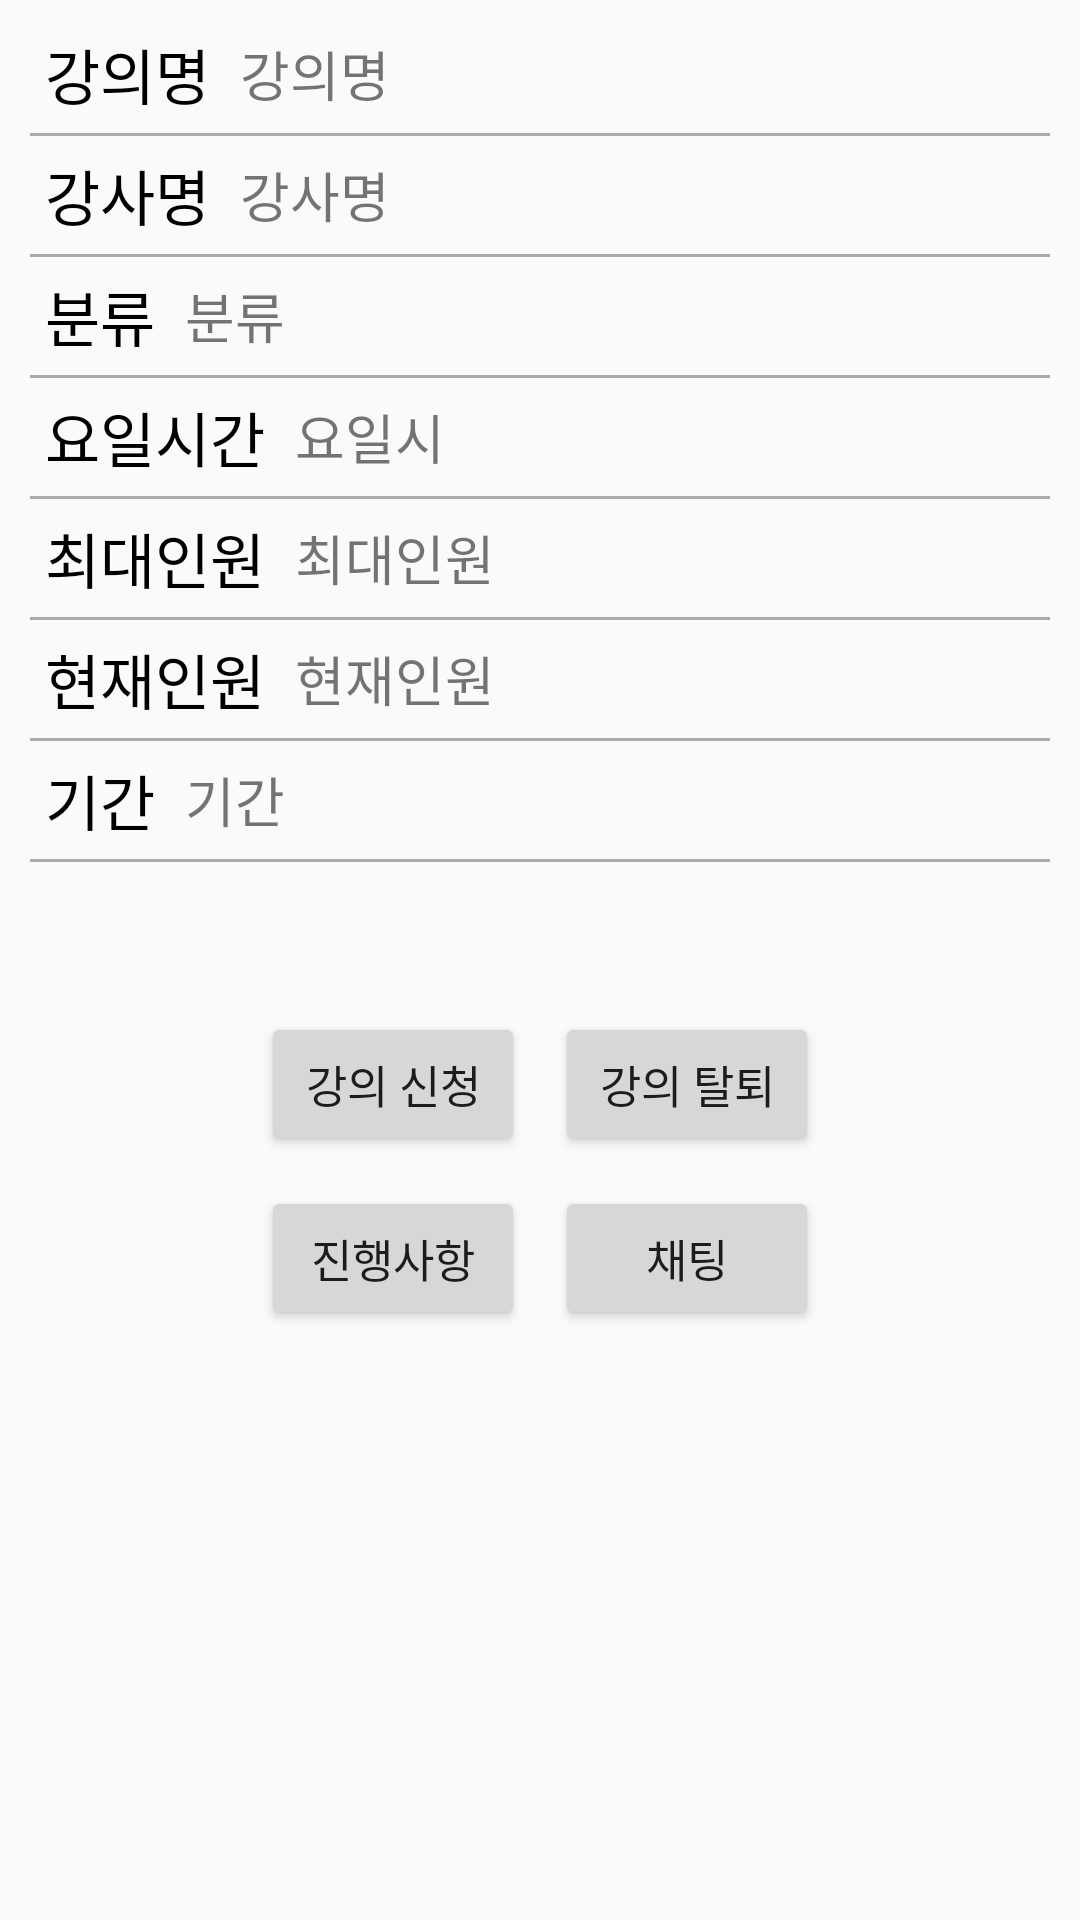

Write the Android layout XML for this screen, with the resource values it uses.
<!-- AndroidManifest.xml: activity theme NoActionBar -->
<!-- res/layout/activity_lecuture_info.xml -->
<?xml version="1.0" encoding="utf-8"?>
<android.support.constraint.ConstraintLayout xmlns:android="http://schemas.android.com/apk/res/android"
    xmlns:app="http://schemas.android.com/apk/res-auto"
    xmlns:tools="http://schemas.android.com/tools"
    android:layout_width="match_parent"
    android:layout_height="match_parent"
    android:orientation="vertical"
    tools:context=".activity.LecutureInfoActivity">


    <LinearLayout
        android:id="@+id/lecutureContentLayout"
        android:layout_width="match_parent"
        android:layout_height="wrap_content"
        android:orientation="vertical"
        android:padding="10dp"
        app:layout_constraintTop_toTopOf="parent">

        <LinearLayout
            android:layout_width="match_parent"
            android:layout_height="wrap_content"
            android:layout_marginLeft="5dp">

            <TextView
                android:layout_width="wrap_content"
                android:layout_height="wrap_content"
                android:text="강의명"
                android:textColor="@android:color/black"
                android:textSize="20sp" />

            <TextView
                android:id="@+id/lecutureName"
                android:layout_width="wrap_content"
                android:layout_height="match_parent"
                android:layout_marginLeft="10dp"
                android:gravity="center"
                android:text="강의명"
                android:textSize="18sp" />

        </LinearLayout>

        <View
            android:layout_width="match_parent"
            android:layout_height="1dp"
            android:layout_marginBottom="5dp"
            android:layout_marginTop="5dp"
            android:background="@android:color/darker_gray" />

        <LinearLayout
            android:layout_width="wrap_content"
            android:layout_height="wrap_content"
            android:layout_marginLeft="5dp">

            <TextView
                android:layout_width="wrap_content"
                android:layout_height="wrap_content"
                android:text="강사명"
                android:textColor="@android:color/black"
                android:textSize="20sp" />

            <TextView
                android:id="@+id/lecutureName2"
                android:layout_width="wrap_content"
                android:layout_height="match_parent"
                android:layout_marginLeft="10dp"
                android:gravity="center"
                android:text="강사명"
                android:textSize="18sp" />

        </LinearLayout>

        <View
            android:layout_width="match_parent"
            android:layout_height="1dp"
            android:layout_marginBottom="5dp"
            android:layout_marginTop="5dp"
            android:background="@android:color/darker_gray" />

        <LinearLayout
            android:layout_width="wrap_content"
            android:layout_height="wrap_content"
            android:layout_marginLeft="5dp">

            <TextView
                android:layout_width="wrap_content"
                android:layout_height="wrap_content"
                android:text="분류"
                android:textColor="@android:color/black"
                android:textSize="20sp" />

            <TextView
                android:id="@+id/lecutureSort"
                android:layout_width="wrap_content"
                android:layout_height="match_parent"
                android:layout_marginLeft="10dp"
                android:gravity="center"
                android:text="분류"
                android:textSize="18sp" />

        </LinearLayout>

        <View
            android:layout_width="match_parent"
            android:layout_height="1dp"
            android:layout_marginBottom="5dp"
            android:layout_marginTop="5dp"
            android:background="@android:color/darker_gray" />

        <LinearLayout
            android:layout_width="wrap_content"
            android:layout_height="wrap_content"
            android:layout_marginLeft="5dp">

            <TextView
                android:layout_width="wrap_content"
                android:layout_height="wrap_content"
                android:text="요일시간"
                android:textColor="@android:color/black"
                android:textSize="20sp" />

            <TextView
                android:id="@+id/lecutureDate"
                android:layout_width="wrap_content"
                android:layout_height="match_parent"
                android:layout_marginLeft="10dp"
                android:gravity="center"
                android:text="요일시"
                android:textSize="18sp" />

        </LinearLayout>

        <View
            android:layout_width="match_parent"
            android:layout_height="1dp"
            android:layout_marginBottom="5dp"
            android:layout_marginTop="5dp"
            android:background="@android:color/darker_gray" />

        <LinearLayout
            android:layout_width="wrap_content"
            android:layout_height="wrap_content"
            android:layout_marginLeft="5dp">

            <TextView
                android:layout_width="wrap_content"
                android:layout_height="wrap_content"
                android:text="최대인원"
                android:textColor="@android:color/black"
                android:textSize="20sp" />

            <TextView
                android:id="@+id/lecutureMaxStudent"
                android:layout_width="wrap_content"
                android:layout_height="match_parent"
                android:layout_marginLeft="10dp"
                android:gravity="center"
                android:text="최대인원"
                android:textSize="18sp" />


        </LinearLayout>

        <View
            android:layout_width="match_parent"
            android:layout_height="1dp"
            android:layout_marginBottom="5dp"
            android:layout_marginTop="5dp"
            android:background="@android:color/darker_gray" />

        <LinearLayout
            android:layout_width="wrap_content"
            android:layout_height="wrap_content"
            android:layout_marginLeft="5dp">

            <TextView
                android:layout_width="wrap_content"
                android:layout_height="wrap_content"
                android:text="현재인원"
                android:textColor="@android:color/black"
                android:textSize="20sp" />

            <TextView
                android:id="@+id/lecutureCurrentStudent"
                android:layout_width="wrap_content"
                android:layout_height="match_parent"
                android:layout_marginLeft="10dp"
                android:gravity="center"
                android:text="현재인원"
                android:textSize="18sp" />

        </LinearLayout>

        <View
            android:layout_width="match_parent"
            android:layout_height="1dp"
            android:layout_marginBottom="5dp"
            android:layout_marginTop="5dp"
            android:background="@android:color/darker_gray" />

        <LinearLayout
            android:layout_width="wrap_content"
            android:layout_height="wrap_content"
            android:layout_marginLeft="5dp">

            <TextView
                android:layout_width="wrap_content"
                android:layout_height="wrap_content"
                android:text="기간"
                android:textColor="@android:color/black"
                android:textSize="20sp" />

            <TextView
                android:id="@+id/lecuturePeriod"
                android:layout_width="wrap_content"
                android:layout_height="match_parent"
                android:layout_marginLeft="10dp"
                android:gravity="center"
                android:text="기간"
                android:textSize="18sp" />

        </LinearLayout>

        <View
            android:layout_width="match_parent"
            android:layout_height="1dp"
            android:layout_marginBottom="5dp"
            android:layout_marginTop="5dp"
            android:background="@android:color/darker_gray" />

    </LinearLayout>

    <LinearLayout
        android:id="@+id/lecutureButtonLayout"
        android:layout_width="match_parent"
        android:layout_height="wrap_content"
        android:layout_marginTop="30dp"
        android:gravity="center"
        android:orientation="vertical"
        app:layout_constraintTop_toBottomOf="@+id/lecutureContentLayout">

        <LinearLayout
            android:layout_width="match_parent"
            android:layout_height="wrap_content"
            android:gravity="center"
            android:layout_margin="5dp"
            android:orientation="horizontal">


            <Button
                android:id="@+id/infoQA"
                android:layout_width="wrap_content"
                android:layout_height="wrap_content"
                android:text="강의 신청"
                android:textSize="15sp" />

            <Button
                android:id="@+id/infoDel"
                android:layout_width="wrap_content"
                android:layout_height="wrap_content"
                android:text="강의 탈퇴"
                android:layout_marginLeft="10dp"
                android:textSize="15sp" />
        </LinearLayout>

        <LinearLayout
            android:layout_width="match_parent"
            android:layout_height="wrap_content"
            android:gravity="center"
            android:layout_margin="5dp"
            android:orientation="horizontal">

            <Button
                android:id="@+id/infoAttendance"
                android:layout_width="wrap_content"
                android:layout_height="wrap_content"
                android:text="진행사항"
                android:textSize="15sp" />

            <Button
                android:id="@+id/infoChat"
                android:layout_width="wrap_content"
                android:layout_height="wrap_content"
                android:text="채팅"
                android:layout_marginLeft="10dp"
                android:textSize="15sp" />
        </LinearLayout>
    </LinearLayout>

    <android.support.v7.widget.RecyclerView
        android:id="@+id/lecutureRecycler"
        android:layout_width="match_parent"
        android:layout_height="wrap_content"
        app:layout_constraintBottom_toBottomOf="parent">
    </android.support.v7.widget.RecyclerView>
</android.support.constraint.ConstraintLayout>
<!-- resources referenced by this layout -->
<resources>
  <style name="NoActionBar" parent="Base.Theme.AppCompat.Light.DarkActionBar">
          
          <item name="colorPrimary">@color/colorPrimary</item>
          <item name="colorPrimaryDark">@color/colorPrimaryDark</item>
          <item name="colorAccent">@color/colorAccent</item>
          <item name="windowActionBar">false</item>
          <item name="windowNoTitle">true</item>
      </style>
  <color name="colorPrimary">#ff2868</color>
  <color name="colorPrimaryDark">#FFFF014C</color>
  <color name="colorAccent">#FF4081</color>
</resources>
